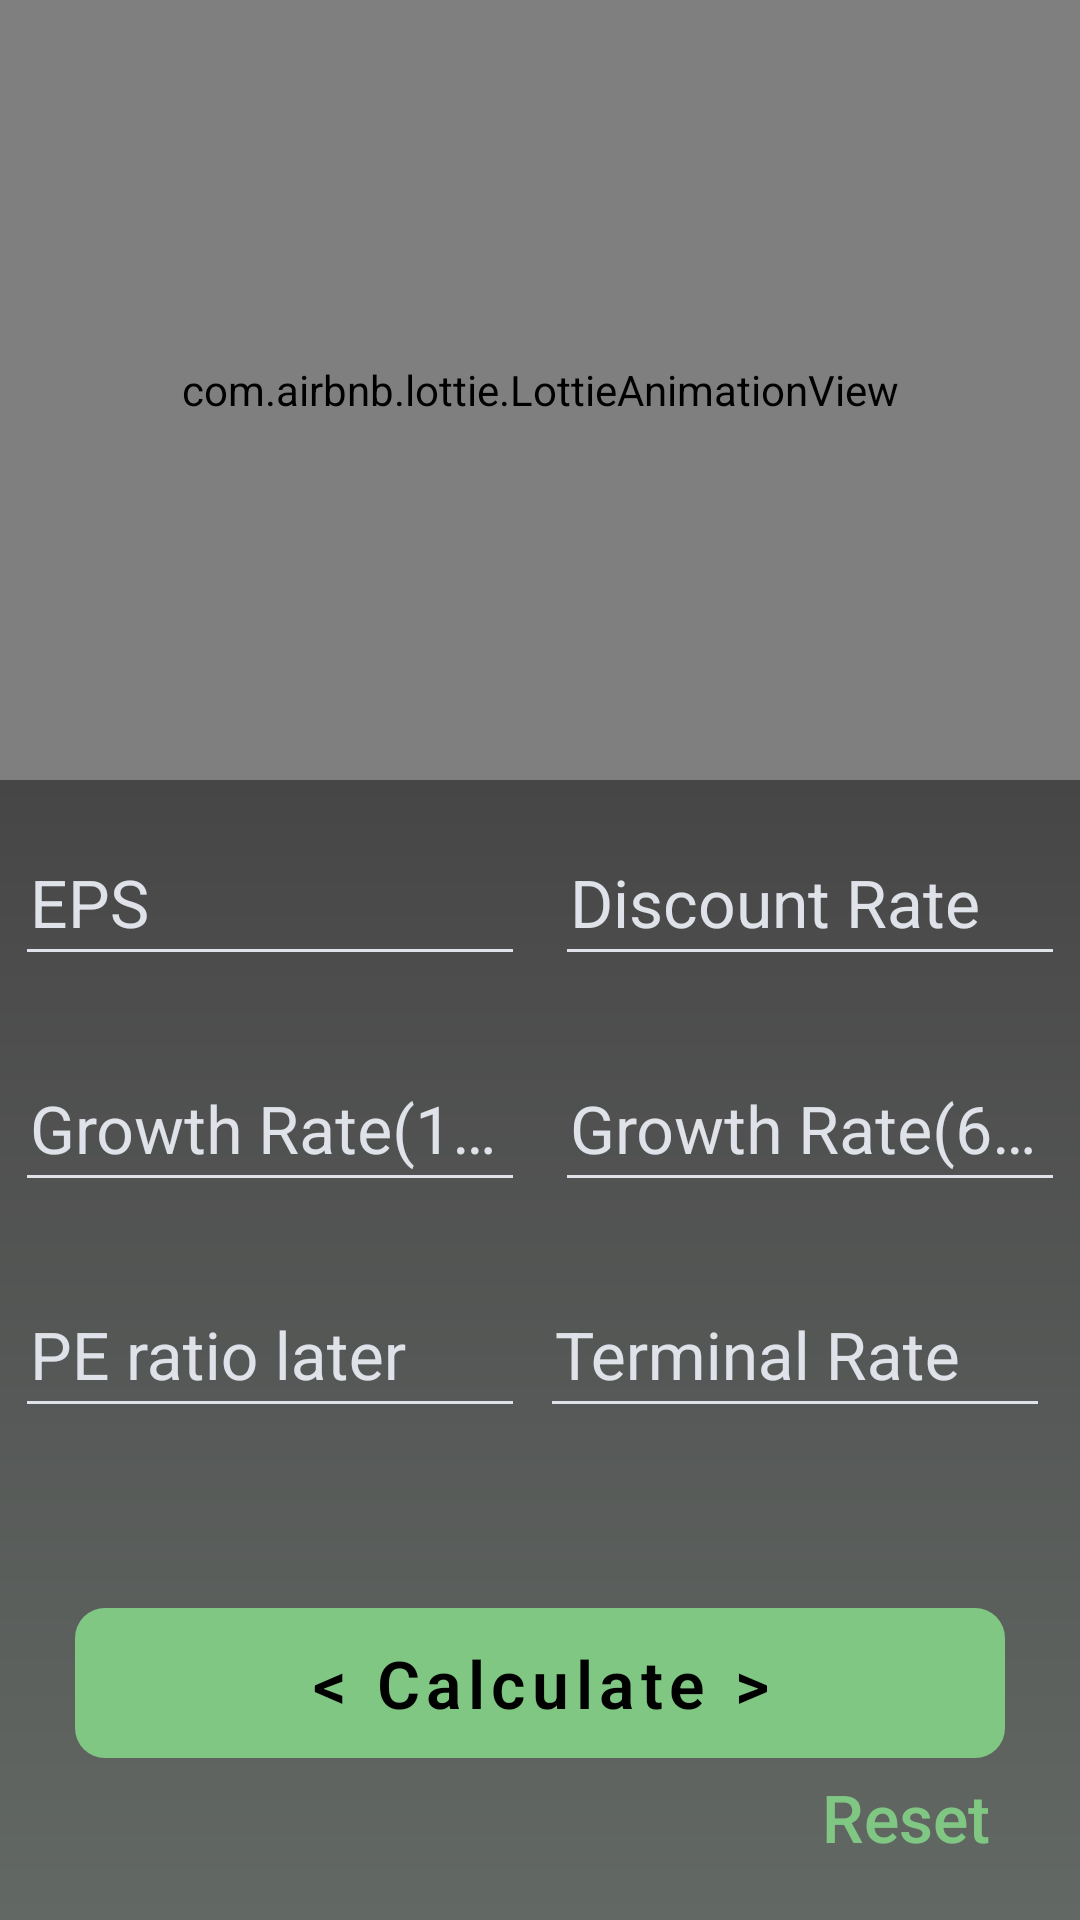

The Android layout XML behind this screen, and the referenced resources:
<!-- AndroidManifest.xml: application theme AppTheme -->
<!-- res/layout/activity_my_own.xml -->
<?xml version="1.0" encoding="utf-8"?>
<androidx.core.widget.NestedScrollView xmlns:android="http://schemas.android.com/apk/res/android"
    xmlns:app="http://schemas.android.com/apk/res-auto"
    xmlns:tools="http://schemas.android.com/tools"
    android:id="@+id/scroller"
    android:layout_width="match_parent"
    android:layout_height="match_parent"
    android:background="@drawable/bg_gradient"
    android:orientation="vertical"
    tools:context=".MyOwn">

    <LinearLayout
        android:layout_width="match_parent"
        android:layout_height="match_parent"
        android:orientation="vertical">

        <com.airbnb.lottie.LottieAnimationView
            android:layout_width="match_parent"
            android:layout_height="260dp"
            android:layout_gravity="center_vertical"
            android:layout_marginBottom="10dp"
            app:lottie_autoPlay="true"
            app:lottie_loop="false"
            app:lottie_rawRes="@raw/search" />

        <LinearLayout
            android:layout_width="match_parent"
            android:layout_height="wrap_content"
            android:layout_marginStart="5dp"
            android:layout_marginEnd="5dp"
            android:layout_marginBottom="10dp"
            android:baselineAligned="false"
            android:orientation="horizontal">

            <com.google.android.material.textfield.TextInputLayout
                android:layout_width="0dp"
                android:layout_height="wrap_content"
                android:layout_marginEnd="5dp"
                android:layout_marginBottom="10dp"
                android:layout_weight="2"
                android:textColorHint="@color/new_grey"
                app:boxBackgroundMode="outline">

                <com.google.android.material.textfield.TextInputEditText
                    android:id="@+id/profits"
                    android:layout_width="match_parent"
                    android:layout_height="50dp"
                    android:hint="EPS"
                    android:importantForAutofill="no"
                    android:inputType="numberDecimal"
                    android:paddingStart="5dp"
                    android:textColor="@color/white"
                    android:backgroundTint="@color/new_grey"
                    android:textSize="22sp"
                    tools:ignore="RtlSymmetry" />

            </com.google.android.material.textfield.TextInputLayout>

            <com.google.android.material.textfield.TextInputLayout
                android:layout_width="0dp"
                android:layout_height="wrap_content"
                android:layout_marginStart="5dp"
                android:layout_marginBottom="10dp"
                android:layout_weight="2"
                android:textColorHint="@color/new_grey"
                app:boxBackgroundMode="outline">

                <com.google.android.material.textfield.TextInputEditText
                    android:id="@+id/disc_rate"
                    android:layout_width="match_parent"
                    android:layout_height="50dp"
                    android:hint="@string/discount_rate"
                    android:importantForAutofill="no"
                    android:inputType="numberDecimal"
                    android:paddingStart="5dp"
                    android:textColor="@color/white"
                    android:backgroundTint="@color/new_grey"
                    android:textSize="22sp"
                    tools:ignore="RtlSymmetry" />

            </com.google.android.material.textfield.TextInputLayout>

        </LinearLayout>

        <LinearLayout
            android:layout_width="match_parent"
            android:layout_height="wrap_content"
            android:layout_marginStart="5dp"
            android:layout_marginEnd="5dp"
            android:layout_marginBottom="10dp"
            android:baselineAligned="false"
            android:orientation="horizontal">

            <com.google.android.material.textfield.TextInputLayout
                android:layout_width="0dp"
                android:layout_height="wrap_content"
                android:layout_marginEnd="5dp"
                android:layout_marginBottom="10dp"
                android:layout_weight="2"
                android:textColorHint="@color/new_grey"
                app:boxBackgroundMode="outline">

                <com.google.android.material.textfield.TextInputEditText
                    android:id="@+id/growthRate1to5"
                    android:layout_width="match_parent"
                    android:layout_height="50dp"
                    android:hint="@string/growth_rate_1_5"
                    android:importantForAutofill="no"
                    android:inputType="numberDecimal"
                    android:paddingStart="5dp"
                    android:textColor="@color/white"
                    android:backgroundTint="@color/new_grey"
                    android:textSize="22sp"
                    tools:ignore="RtlSymmetry" />

            </com.google.android.material.textfield.TextInputLayout>

            <com.google.android.material.textfield.TextInputLayout
                android:layout_width="0dp"
                android:layout_height="wrap_content"
                android:layout_marginStart="5dp"
                android:layout_marginBottom="10dp"
                android:layout_weight="2"
                android:textColorHint="@color/new_grey"
                app:boxBackgroundMode="outline">

                <com.google.android.material.textfield.TextInputEditText
                    android:id="@+id/growthRate6to10"
                    android:layout_width="match_parent"
                    android:layout_height="50dp"
                    android:hint="@string/growth_rate_6_10"
                    android:importantForAutofill="no"
                    android:inputType="numberDecimal"
                    android:paddingStart="5dp"
                    android:textColor="@color/white"
                    android:backgroundTint="@color/new_grey"
                    android:textSize="22sp"
                    tools:ignore="RtlSymmetry" />

            </com.google.android.material.textfield.TextInputLayout>

        </LinearLayout>

        <LinearLayout
            android:layout_width="match_parent"
            android:layout_height="wrap_content"
            android:layout_marginStart="5dp"
            android:layout_marginEnd="5dp"
            android:layout_marginBottom="10dp"
            android:baselineAligned="false"
            android:orientation="horizontal">

            <com.google.android.material.textfield.TextInputLayout
                android:layout_width="0dp"
                android:layout_height="wrap_content"
                android:layout_marginEnd="5dp"
                android:layout_marginBottom="10dp"
                android:layout_weight="2"
                android:textColorHint="@color/new_grey"
                app:boxBackgroundMode="outline">

                <com.google.android.material.textfield.TextInputEditText
                    android:id="@+id/pe"
                    android:layout_width="match_parent"
                    android:layout_height="50dp"
                    android:hint="PE ratio later"
                    android:importantForAutofill="no"
                    android:inputType="number"
                    android:paddingStart="5dp"
                    android:textColor="@color/white"
                    android:backgroundTint="@color/new_grey"
                    android:textSize="22sp"
                    tools:ignore="RtlSymmetry" />

            </com.google.android.material.textfield.TextInputLayout>

            <com.google.android.material.textfield.TextInputLayout
                android:layout_width="0dp"
                android:layout_height="wrap_content"
                android:layout_marginEnd="5dp"
                android:layout_marginBottom="10dp"
                android:layout_weight="2"
                android:textColorHint="@color/new_grey"
                app:boxBackgroundMode="outline">

                <com.google.android.material.textfield.TextInputEditText
                    android:id="@+id/terminalRate"
                    android:layout_width="match_parent"
                    android:layout_height="50dp"
                    android:hint="@string/terminal_rate"
                    android:importantForAutofill="no"
                    android:inputType="numberDecimal"
                    android:paddingStart="5dp"
                    android:textColor="@color/white"
                    android:backgroundTint="@color/new_grey"
                    android:textSize="22sp"
                    tools:ignore="RtlSymmetry" />

            </com.google.android.material.textfield.TextInputLayout>

        </LinearLayout>

        <TextView
            android:id="@+id/dcf_calci"
            android:layout_width="match_parent"
            android:layout_height="50dp"
            android:layout_gravity="center"
            android:layout_marginStart="25dp"
            android:layout_marginTop="40dp"
            android:layout_marginEnd="25dp"
            android:background="@drawable/bg_dcf_green"
            android:fontFamily="sans-serif-light"
            android:gravity="center"
            android:letterSpacing="0.1"
            android:text="@string/calculate"
            android:textColor="@color/black"
            android:textSize="22sp"
            android:textStyle="bold" />

        <TextView
            android:id="@+id/dcf_reset"
            android:layout_width="wrap_content"
            android:layout_height="wrap_content"
            android:layout_gravity="end"
            android:layout_marginTop="5dp"
            android:layout_marginEnd="30dp"
            android:layout_marginBottom="20dp"
            android:fontFamily="sans-serif-medium"
            android:gravity="center"
            android:text="@string/reset"
            android:textColor="#81C784"
            android:textSize="22sp" />

        <TextView
            android:layout_width="wrap_content"
            android:layout_height="wrap_content"
            android:layout_marginStart="30dp"
            android:layout_marginEnd="10dp"
            android:fontFamily="sans-serif-medium"
            android:gravity="start"
            android:text="Intrinsic Value :"
            android:textColor="@color/white"
            android:textSize="22sp"
            tools:ignore="HardcodedText" />

        <TextView
            android:id="@+id/dcf_ans"
            android:layout_width="wrap_content"
            android:layout_height="wrap_content"
            android:layout_gravity="end"
            android:layout_marginStart="30dp"
            android:layout_marginTop="-30dp"
            android:layout_marginEnd="40dp"
            android:layout_marginBottom="10dp"
            android:fontFamily="sans-serif-medium"
            android:gravity="center"
            android:text=""
            android:textColor="@color/white"
            android:textSize="32sp"
            tools:ignore="HardcodedText" />

    </LinearLayout>

</androidx.core.widget.NestedScrollView>
<!-- resources referenced by this layout -->
<resources>
  <color name="black">#000</color>
  <color name="new_grey">#DFE2E8</color>
  <color name="white">#FFF</color>
  <!-- drawable bg_dcf_green (drawable) -->
  <?xml version="1.0" encoding="utf-8"?>
  <shape xmlns:android="http://schemas.android.com/apk/res/android">
  
      <solid
          android:color="#81C784"/>
  
      <corners
          android:radius="10dp"/>
  
  </shape>
  <!-- drawable bg_gradient (drawable) -->
  <?xml version="1.0" encoding="utf-8"?>
  <shape xmlns:android="http://schemas.android.com/apk/res/android">
  
      <gradient
          android:angle="-45"
          android:centerColor="#4C4C4C"
          android:endColor="#626864"
          android:startColor="#2C2C2C" />
  
  </shape>
  <string name="calculate">&lt; Calculate &gt;</string>
  <string name="discount_rate">Discount Rate</string>
  <string name="growth_rate_1_5">Growth Rate(1-5)</string>
  <string name="growth_rate_6_10">Growth Rate(6-10)</string>
  <string name="reset">Reset</string>
  <string name="terminal_rate">Terminal Rate</string>
  <style name="AppTheme" parent="Theme.AppCompat.Light.NoActionBar">
  
          <item name="colorPrimary">@color/colorPrimary</item>
          <item name="colorPrimaryDark">#2C2C2C</item>
          <item name="colorAccent">@color/colorAccent</item>
  
      </style>
  <color name="colorPrimary">#8B50FF</color>
  <color name="colorAccent">#fff</color>
</resources>
